3-way image classification set "mvtec" from GitHub (nrl-ai/image-classification); label vocabulary: bolts, screw, tapping screw.

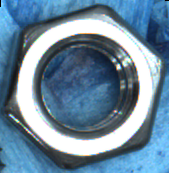
Label: bolts

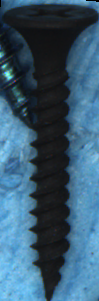
Label: tapping screw

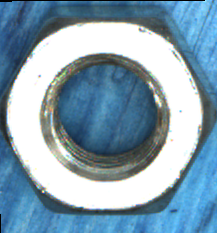
Label: bolts

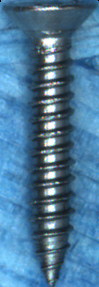
Label: tapping screw

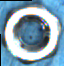
Label: bolts

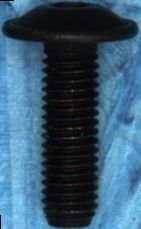
Label: screw
